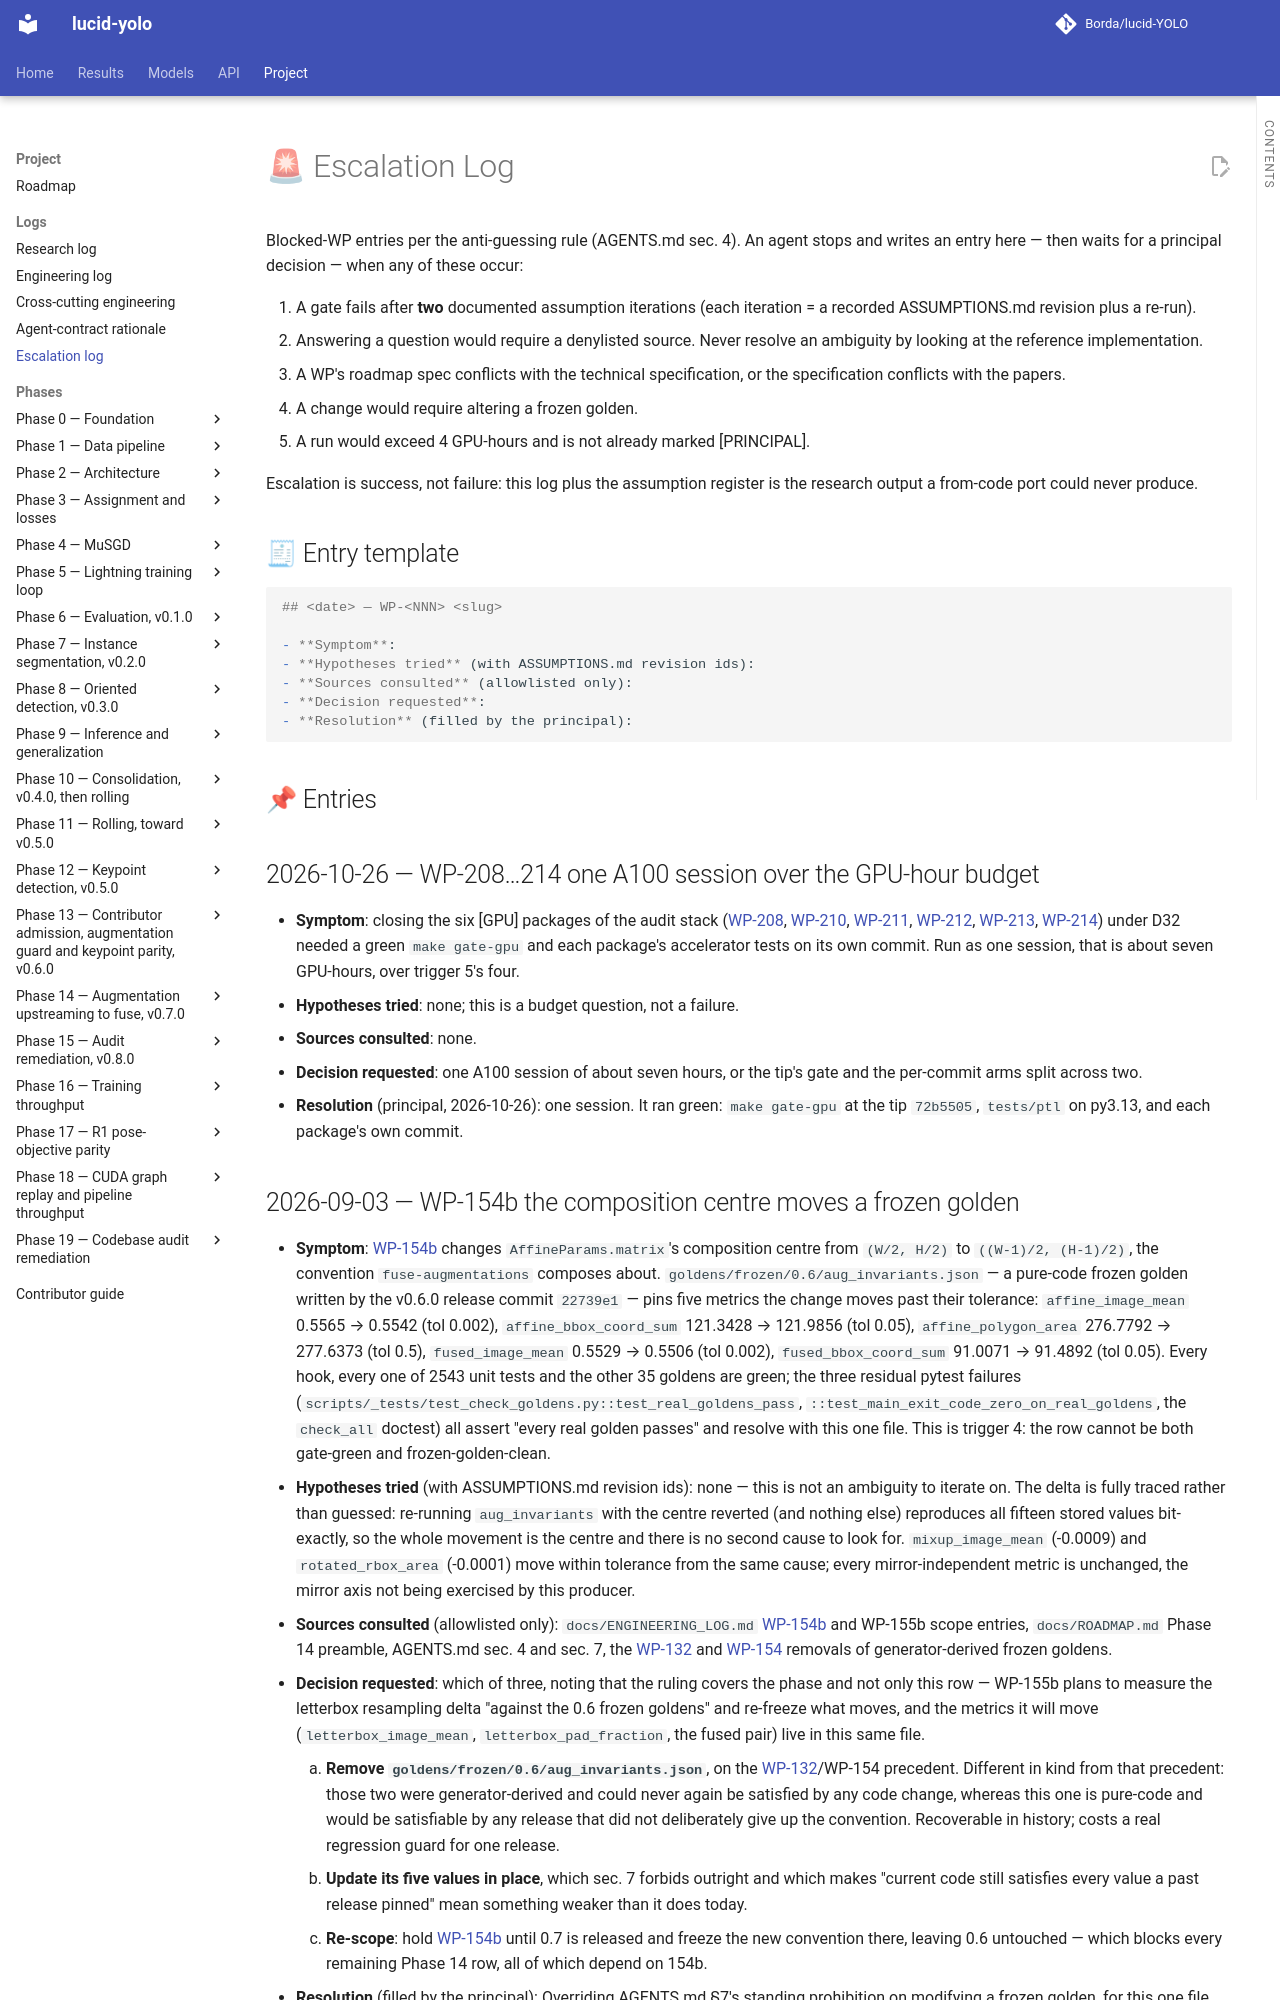

repository: Borda/lucid-YOLO · page: ESCALATION/index.html · generator: mkdocs

# 🚨 Escalation Log

Blocked-WP entries per the anti-guessing rule (AGENTS.md sec. 4). An agent stops and writes an entry here — then waits for a principal decision — when any of these occur:

1. A gate fails after **two** documented assumption iterations (each iteration = a recorded ASSUMPTIONS.md revision plus a re-run).
2. Answering a question would require a denylisted source. Never resolve an ambiguity by looking at the reference implementation.
3. A WP's roadmap spec conflicts with the technical specification, or the specification conflicts with the papers.
4. A change would require altering a frozen golden.
5. A run would exceed 4 GPU-hours and is not already marked [PRINCIPAL].

Escalation is success, not failure: this log plus the assumption register is the research output a from-code port could never produce.

## 🧾 Entry template

```markdown
## <date> — WP-<NNN> <slug>

- **Symptom**:
- **Hypotheses tried** (with ASSUMPTIONS.md revision ids):
- **Sources consulted** (allowlisted only):
- **Decision requested**:
- **Resolution** (filled by the principal):
```

## 📌 Entries

## 2026-10-26 — WP-208…214 one A100 session over the GPU-hour budget

- **Symptom**: closing the six [GPU] packages of the audit stack ([WP-208](work_packages/wp-208.md), [WP-210](work_packages/wp-210.md), [WP-211](work_packages/wp-211.md), [WP-212](work_packages/wp-212.md), [WP-213](work_packages/wp-213.md), [WP-214](work_packages/wp-214.md)) under D32 needed a green `make gate-gpu` and each package's accelerator tests on its own commit. Run as one session, that is about seven GPU-hours, over trigger 5's four.
- **Hypotheses tried**: none; this is a budget question, not a failure.
- **Sources consulted**: none.
- **Decision requested**: one A100 session of about seven hours, or the tip's gate and the per-commit arms split across two.
- **Resolution** (principal, 2026-10-26): one session. It ran green: `make gate-gpu` at the tip `72b5505`, `tests/ptl` on py3.13, and each package's own commit.

## 2026-09-03 — WP-154b the composition centre moves a frozen golden

- **Symptom**: [WP-154b](work_packages/wp-154b.md) changes `AffineParams.matrix`'s composition centre from `(W/2, H/2)` to `((W-1)/2, (H-1)/2)`, the convention `fuse-augmentations` composes about. `goldens/frozen/0.6/aug_invariants.json` — a pure-code frozen golden written by the v0.6.0 release commit `22739e1` — pins five metrics the change moves past their tolerance: `affine_image_mean` 0.5565 → 0.5542 (tol 0.002), `affine_bbox_coord_sum` 121.3428 → 121.9856 (tol 0.05), `affine_polygon_area` 276.7792 → 277.6373 (tol 0.5), `fused_image_mean` 0.5529 → 0.5506 (tol 0.002), `fused_bbox_coord_sum` 91.0071 → 91.4892 (tol 0.05). Every hook, every one of 2543 unit tests and the other 35 goldens are green; the three residual pytest failures (`scripts/_tests/test_check_goldens.py::test_real_goldens_pass`, `::test_main_exit_code_zero_on_real_goldens`, the `check_all` doctest) all assert "every real golden passes" and resolve with this one file. This is trigger 4: the row cannot be both gate-green and frozen-golden-clean.
- **Hypotheses tried** (with ASSUMPTIONS.md revision ids): none — this is not an ambiguity to iterate on. The delta is fully traced rather than guessed: re-running `aug_invariants` with the centre reverted (and nothing else) reproduces all fifteen stored values bit-exactly, so the whole movement is the centre and there is no second cause to look for. `mixup_image_mean` (-0.0009) and `rotated_rbox_area` (-0.0001) move within tolerance from the same cause; every mirror-independent metric is unchanged, the mirror axis not being exercised by this producer.
- **Sources consulted** (allowlisted only): `docs/ENGINEERING_LOG.md` [WP-154b](work_packages/wp-154b.md) and WP-155b scope entries, `docs/ROADMAP.md` Phase 14 preamble, AGENTS.md sec. 4 and sec. 7, the [WP-132](work_packages/wp-132.md) and [WP-154](work_packages/wp-154.md) removals of generator-derived frozen goldens.
- **Decision requested**: which of three, noting that the ruling covers the phase and not only this row — WP-155b plans to measure the letterbox resampling delta "against the 0.6 frozen goldens" and re-freeze what moves, and the metrics it will move (`letterbox_image_mean`, `letterbox_pad_fraction`, the fused pair) live in this same file.
    1. **Remove `goldens/frozen/0.6/aug_invariants.json`**, on the [WP-132](work_packages/wp-132.md)/WP-154 precedent. Different in kind from that precedent: those two were generator-derived and could never again be satisfied by any code change, whereas this one is pure-code and would be satisfiable by any release that did not deliberately give up the convention. Recoverable in history; costs a real regression guard for one release.
    2. **Update its five values in place**, which sec. 7 forbids outright and which makes "current code still satisfies every value a past release pinned" mean something weaker than it does today.
    3. **Re-scope**: hold [WP-154b](work_packages/wp-154b.md) until 0.7 is released and freeze the new convention there, leaving 0.6 untouched — which blocks every remaining Phase 14 row, all of which depend on 154b.
- **Resolution** (filled by the principal): Overriding AGENTS.md §7's standing prohibition on modifying a frozen golden, for this one file, on record — the values are updated in place rather than the file removed. `goldens/frozen/0.6/aug_invariants.json`'s seven traced metrics (the five past tolerance plus `mixup_image_mean` and `rotated_rbox_area`, both moved within tolerance from the same cause) now match the live `goldens/aug_invariants.json` exactly. Presented with the removal alternative (same mechanism as [WP-132](work_packages/wp-132.md)/WP-154, no rule override needed) and chose the override instead.
